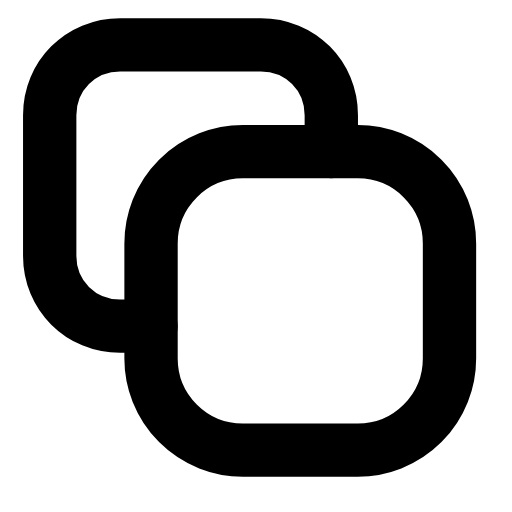
t = 0.00 s
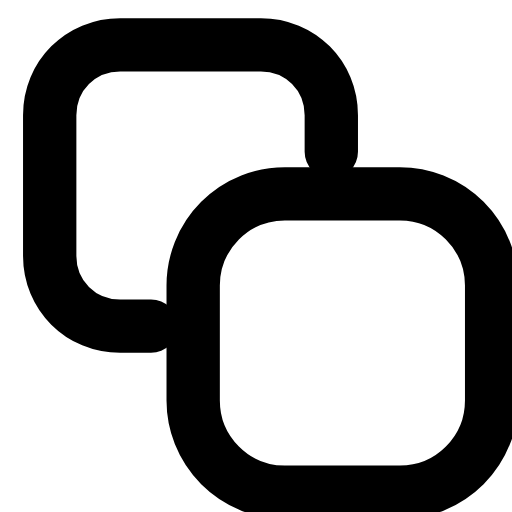
t = 0.24 s
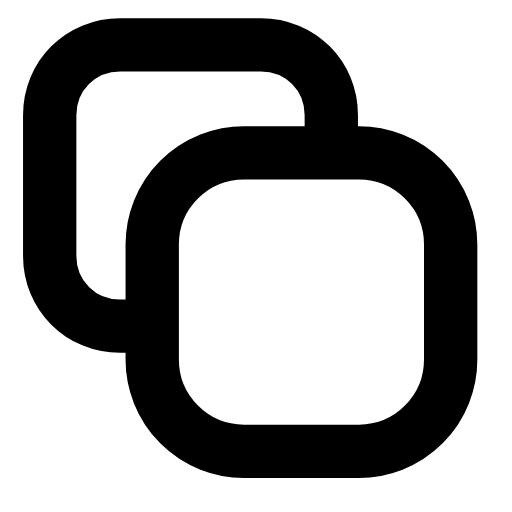
t = 0.47 s
t = 0.68 s: frame unchanged from t = 0.00 s, image omitted
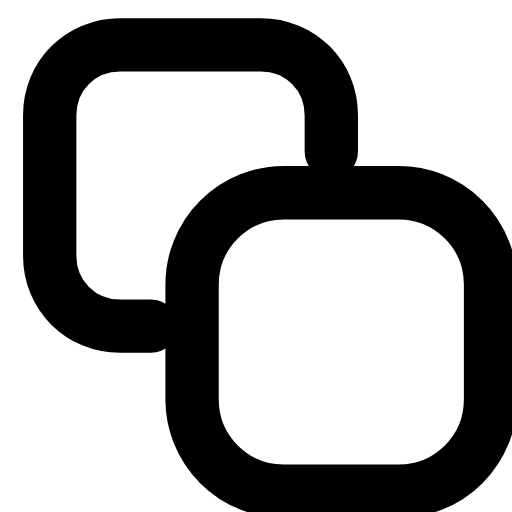
t = 0.95 s
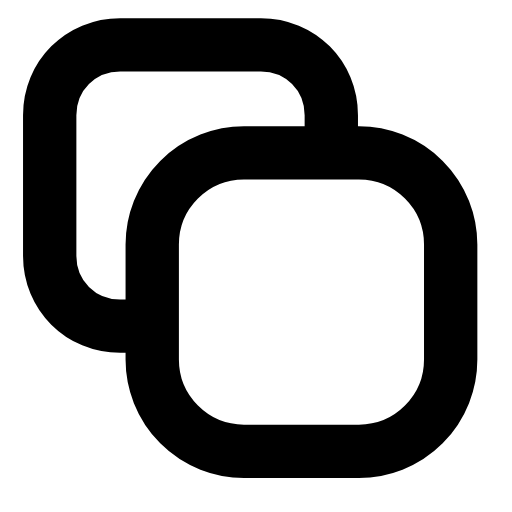
t = 1.16 s

The animated SVG that drew these frames (rendered in a browser with its animation timeline set to each time). Animation: 1 SMIL element (animateTransform=1); one cycle of 1.40 s, repeats indefinitely.

<svg xmlns="http://www.w3.org/2000/svg" width="24" height="24" viewBox="0 0 24 24" fill="none"><g><animateTransform attributeName="transform" type="translate" values="0 0;1.98 1.98;0 0;0 0;1.98 1.98;0 0;0 0" keyTimes="0;0.225;0.45;0.6;0.75;0.9;1" dur="1.4s" repeatCount="indefinite" calcMode="spline" keySplines="0.16 1 0.3 1;0.16 1 0.3 1;0.16 1 0.3 1;0.16 1 0.3 1;0.16 1 0.3 1;0.16 1 0.3 1"/><rect stroke="currentColor" stroke-width="2.5" stroke-linecap="round" stroke-linejoin="round" fill="none" x="7.08" y="7.11" width="13.99" height="13.99" rx="4.3"></rect></g><path stroke="currentColor" stroke-width="2.5" stroke-linecap="round" stroke-linejoin="round" fill="none" d="M7.08 15.29L5.63 15.29C3.78 15.29 2.33 13.84 2.33 12L2.33 5.4C2.33 3.55 3.78 2.1 5.63 2.1L12.23 2.1C14.08 2.1 15.53 3.55 15.53 5.4L15.53 7.11"></path></svg>
